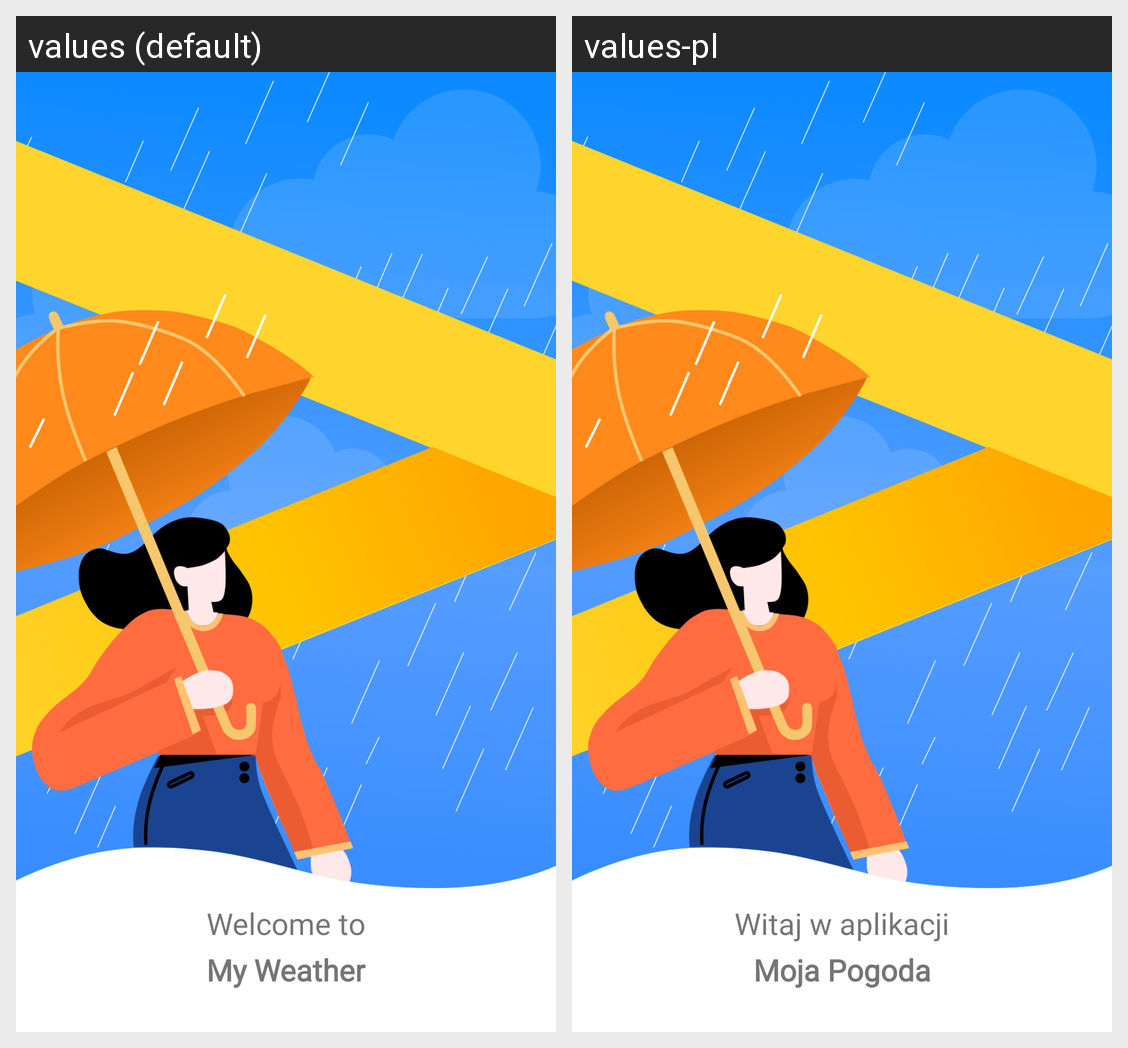

The Android screen above is rendered under two locales of the same app. Produce the string resources it draws, with the default and per-locale values.
Android screen res/layout/splash_fragment.xml rendered under 2 locales, left to right: values (default), values-pl. Device: Nexus 5 (rendered at 1080×1920; each locale shown at half size, 540×960, under a caption strip naming it); theme AppTheme.
Strings drawn on this screen, with the default value and each locale's value (text and hints the layout hard-codes, and strings that could not be matched under every locale, appear in the picture but are not listed):

splash_tvFirstLine
  values: Welcome to
  values-pl: Witaj w aplikacji

app_name
  values: My Weather
  values-pl: Moja Pogoda
